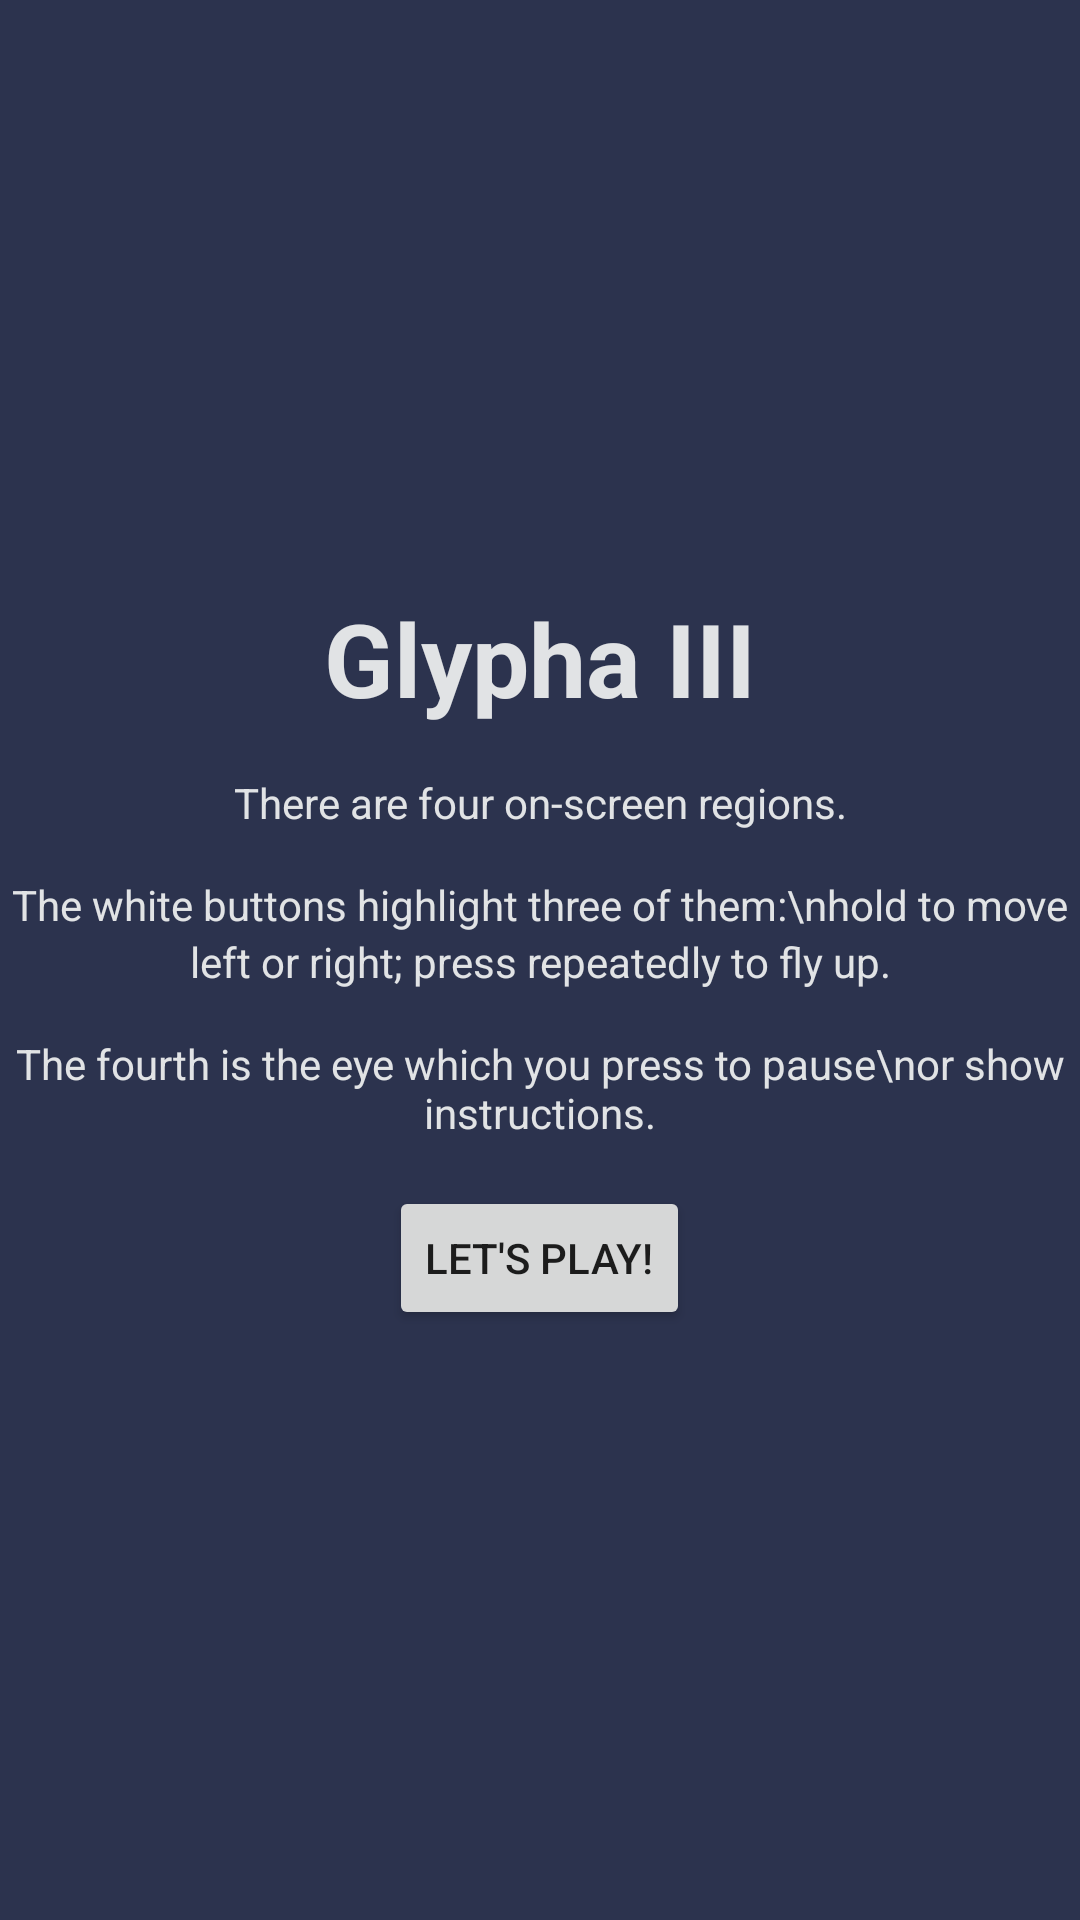

Reconstruct the res/layout file that produces this screen, plus the resources it refers to.
<!-- AndroidManifest.xml: application theme Theme.GlyphaIII -->
<!-- res/layout/instructions_main.xml -->
<?xml version="1.0" encoding="utf-8"?>
<LinearLayout xmlns:android="http://schemas.android.com/apk/res/android"
    android:layout_width="match_parent"
    android:layout_height="match_parent"
    android:background="@color/splash_background"
    android:gravity="center"
    android:orientation="vertical">

    <TextView
        android:id="@+id/sHeadingLabel"
        android:layout_width="wrap_content"
        android:layout_height="wrap_content"
        android:layout_marginBottom="8dp"
        android:text="Glypha III"
        android:textColor="@color/material_dynamic_neutral90"
        android:textSize="34sp"
        android:textStyle="bold" />

    <TextView
        android:id="@+id/line1"
        android:layout_marginTop="8dp"
        android:layout_marginBottom="15dp"
        android:layout_width="wrap_content"
        android:layout_height="wrap_content"
        android:textAlignment="center"
        android:text="There are four on-screen regions."
        android:textColor="@color/material_dynamic_neutral90" />

    <TextView
        android:id="@+id/line2"
        android:layout_marginBottom="15dp"
        android:layout_width="wrap_content"
        android:layout_height="wrap_content"
        android:textAlignment="center"
        android:lineHeight="19dp"
        android:text="The white buttons highlight three of them:\nhold to move left or right; press repeatedly to fly up."
        android:textColor="@color/material_dynamic_neutral90" />

    <TextView
        android:id="@+id/line3"
        android:layout_width="wrap_content"
        android:layout_height="wrap_content"
        android:textAlignment="center"
        android:layout_marginBottom="15dp"
        android:text="The fourth is the eye which you press to pause\nor show instructions."
        android:textColor="@color/material_dynamic_neutral90" />

    <LinearLayout
        android:layout_width="wrap_content"
        android:layout_height="wrap_content"
        android:orientation="horizontal">

        <Button
            android:id="@+id/sLaunchButton"
            android:layout_width="wrap_content"
            android:layout_height="wrap_content"
            android:layout_marginHorizontal="5dp"
            android:text="Let's play!" />

    </LinearLayout>

</LinearLayout>
<!-- resources referenced by this layout -->
<resources>
  <color name="splash_background">#2C334E</color>
  <style name="Theme.GlyphaIII" parent="Theme.MaterialComponents.DayNight.DarkActionBar">
          
          <item name="colorPrimary">@color/purple_500</item>
          <item name="colorPrimaryVariant">@color/purple_700</item>
          <item name="colorOnPrimary">@color/white</item>
          
          <item name="colorSecondary">@color/teal_200</item>
          <item name="colorSecondaryVariant">@color/teal_700</item>
          <item name="colorOnSecondary">@color/black</item>
          
          <item name="android:statusBarColor">?attr/colorPrimaryVariant</item>
          
          <item name="android:windowSplashScreenBackground">@color/splash_background</item>
      </style>
  <color name="purple_500">#FF6200EE</color>
  <color name="purple_700">#FF3700B3</color>
  <color name="white">#FFFFFFFF</color>
  <color name="teal_200">#FF03DAC5</color>
  <color name="teal_700">#FF018786</color>
  <color name="black">#FF000000</color>
</resources>
